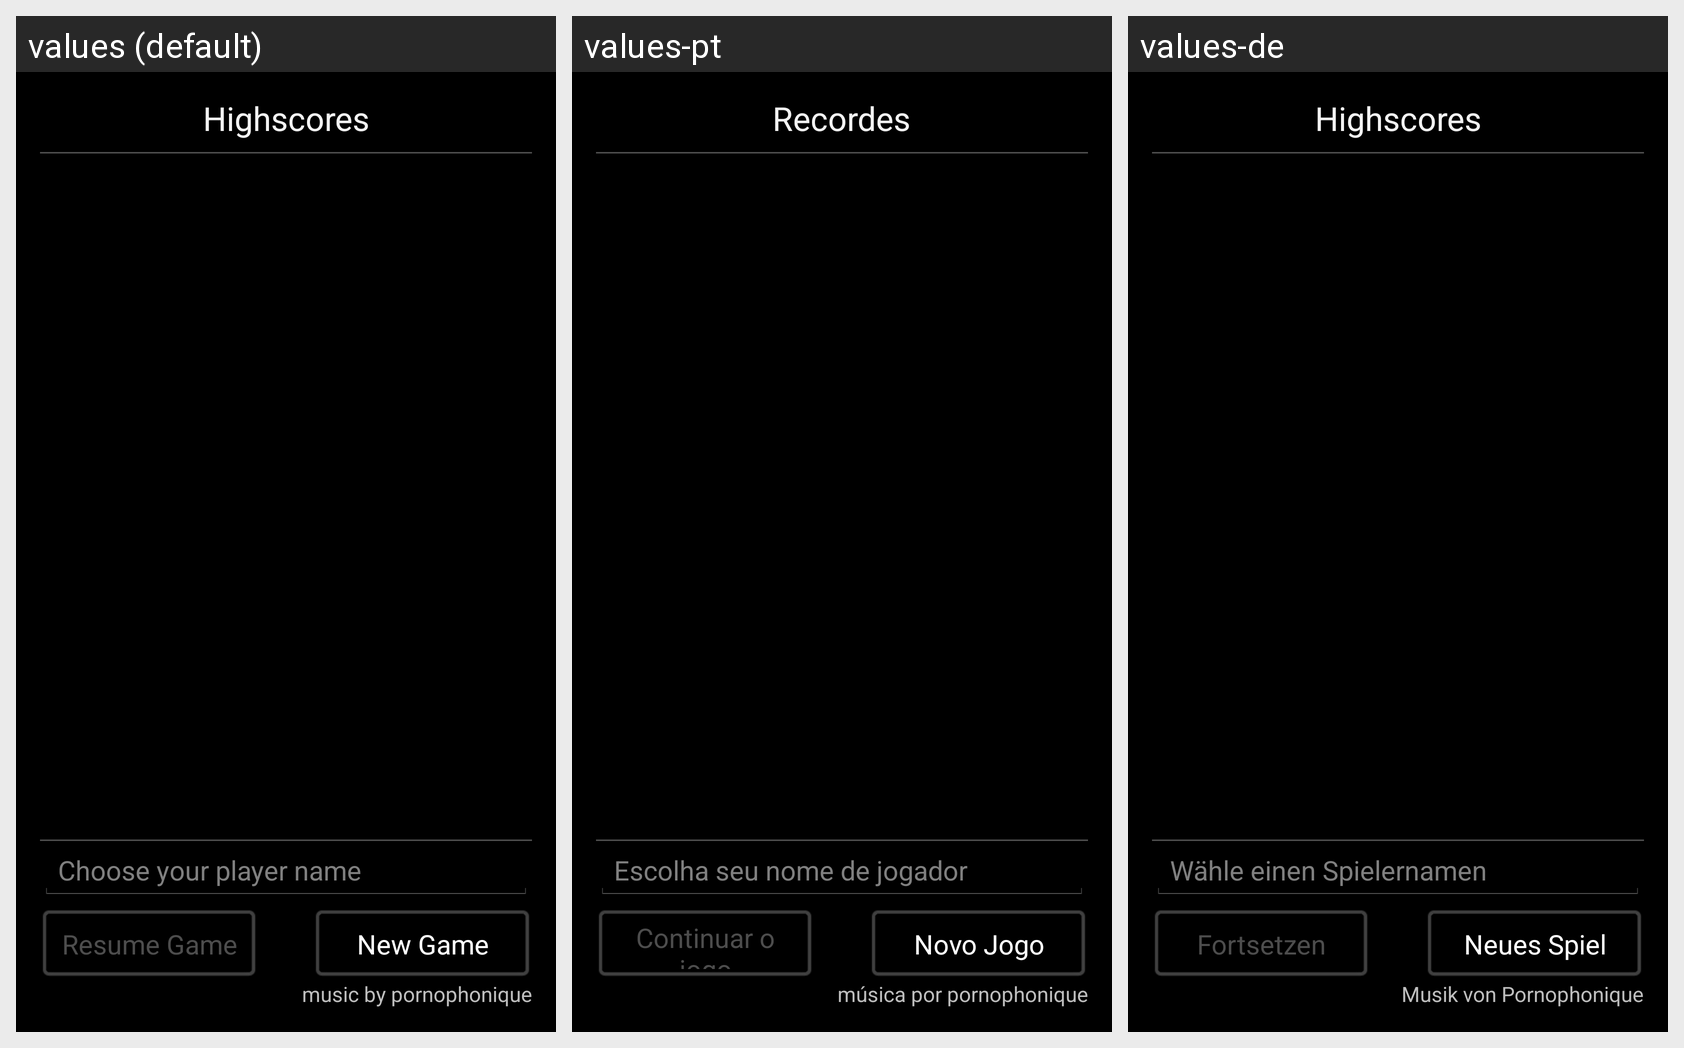

The same Android screen rendered under several of its app's locales, left to right. List the strings drawn on it with the default value and each locale's translation.
Android screen res/layout/activity_main.xml rendered under 3 locales, left to right: values (default), values-pt, values-de. Device: Nexus 5 (rendered at 1080×1920; each locale shown at half size, 540×960, under a caption strip naming it); theme AppTheme.
Strings drawn on this screen, with the default value and each locale's value (text and hints the layout hard-codes, and strings that could not be matched under every locale, appear in the picture but are not listed):

highscore_title
  values: Highscores
  values-pt: Recordes
  values-de: Highscores

highscoreListDescription
  values: Highscores
  values-pt: Recordes
  values-de: Highscores

playerNameInputFieldHint
  values: Choose your player name
  values-pt: Escolha seu nome de jogador
  values-de: Wähle einen Spielernamen

resumeButtonString
  values: Resume Game
  values-pt: Continuar o jogo
  values-de: Fortsetzen

startButtonString
  values: New Game
  values-pt: Novo Jogo
  values-de: Neues Spiel

musicAuthorNote
  values: music by pornophonique
  values-pt: música por pornophonique
  values-de: Musik von Pornophonique
